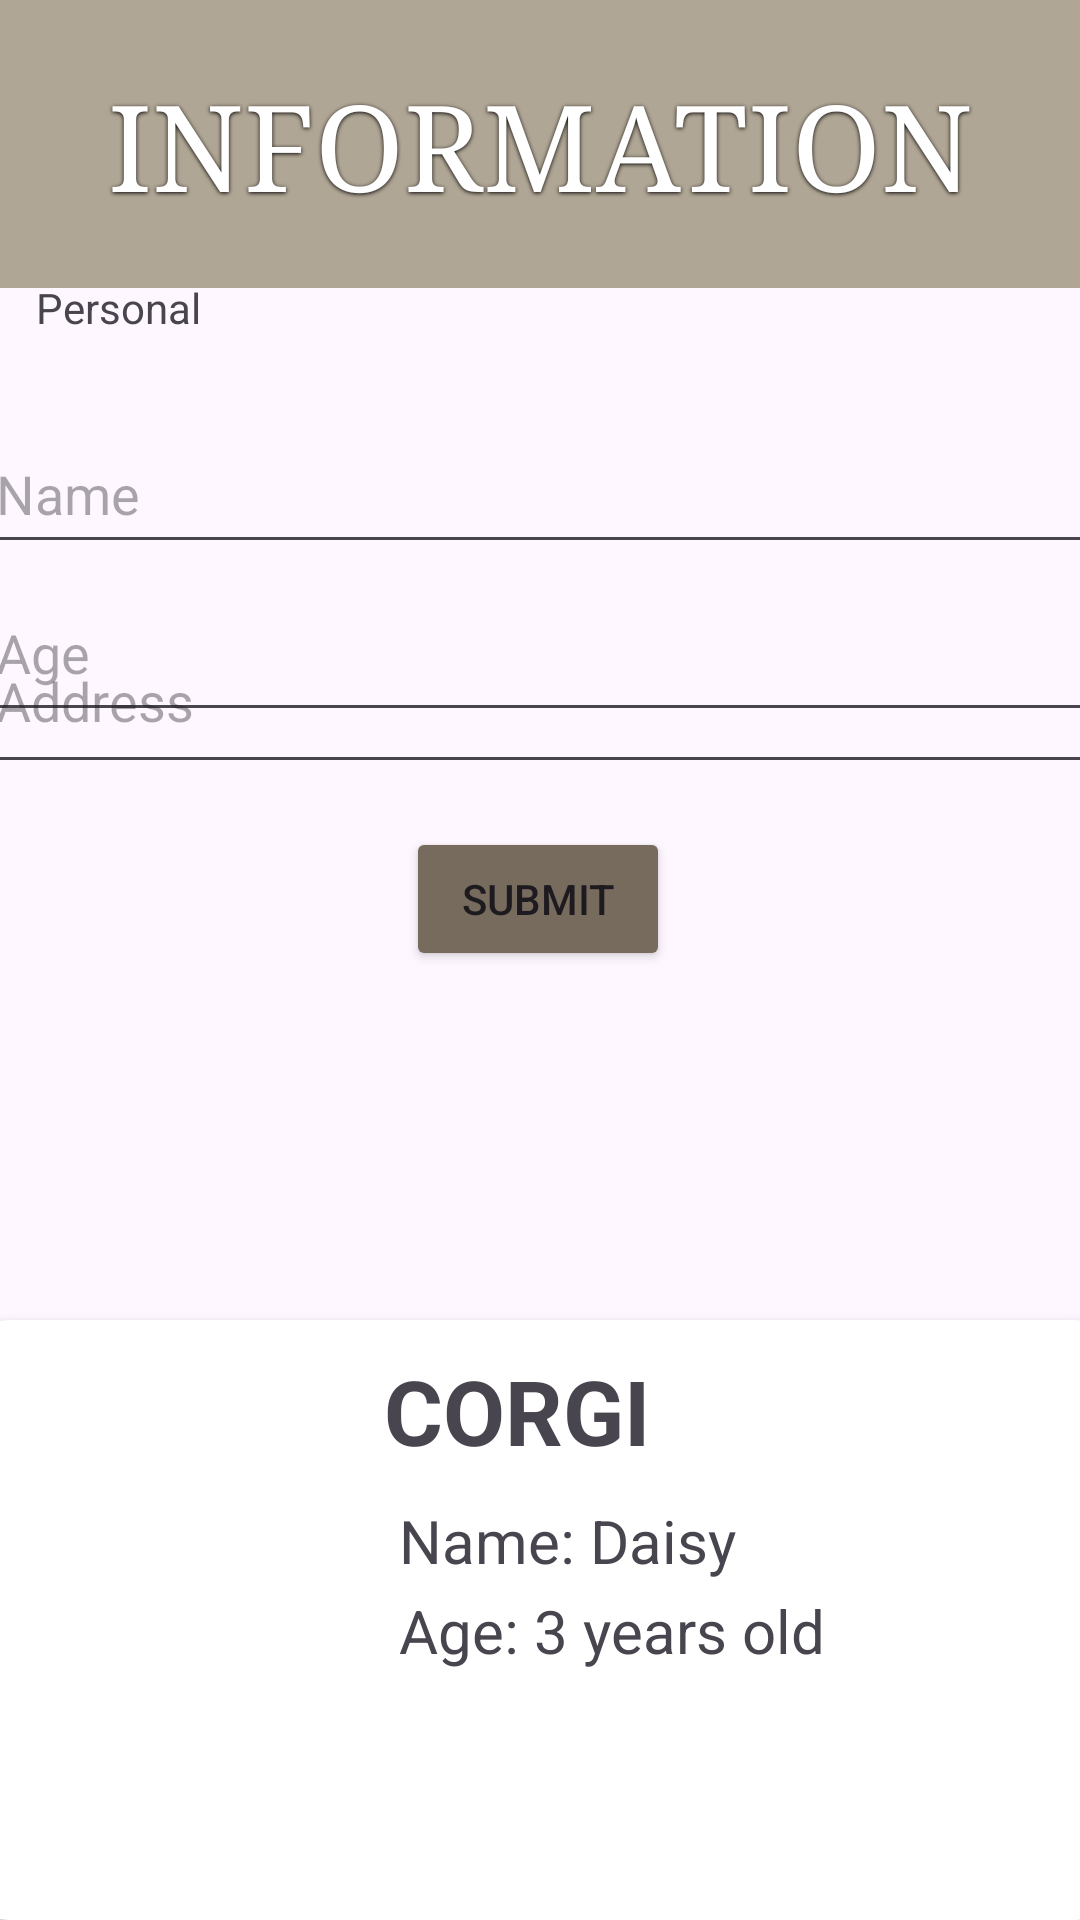

This screen was rendered from an Android layout file. Write that file and the resources it references.
<!-- AndroidManifest.xml: application theme Theme.PawsConnect2 -->
<!-- res/layout/activity_adopting.xml -->
<?xml version="1.0" encoding="utf-8"?>
<androidx.constraintlayout.widget.ConstraintLayout xmlns:android="http://schemas.android.com/apk/res/android"
    xmlns:app="http://schemas.android.com/apk/res-auto"
    xmlns:tools="http://schemas.android.com/tools"
    android:id="@+id/main"
    android:layout_width="match_parent"
    android:layout_height="match_parent"
    tools:context=".AdoptingActivity">

    <View
        android:id="@+id/info_title_view"
        android:layout_width="411dp"
        android:layout_height="96dp"
        android:background="#B0A695"
        app:layout_constraintBottom_toBottomOf="parent"
        app:layout_constraintEnd_toEndOf="parent"
        app:layout_constraintHorizontal_bias="0.0"
        app:layout_constraintStart_toStartOf="parent"
        app:layout_constraintTop_toTopOf="parent"
        app:layout_constraintVertical_bias="0.0" />

    <TextView
        android:id="@+id/information_title"
        android:layout_width="wrap_content"
        android:layout_height="wrap_content"
        android:fontFamily="serif"
        android:shadowColor="@color/black"
        android:shadowDy="1"
        android:shadowRadius="3"
        android:text="INFORMATION"
        android:textColor="@color/white"
        android:textSize="40sp"
        app:layout_constraintBottom_toBottomOf="@+id/info_title_view"
        app:layout_constraintEnd_toEndOf="parent"
        app:layout_constraintStart_toStartOf="parent"
        app:layout_constraintTop_toTopOf="@+id/info_title_view" />

    <EditText
        android:id="@+id/name_input"
        android:layout_width="375dp"
        android:layout_height="50dp"
        android:ems="10"
        android:inputType="text"
        android:hint="@string/name"
        app:layout_constraintBottom_toTopOf="@+id/age_input"
        app:layout_constraintEnd_toEndOf="parent"
        app:layout_constraintHorizontal_bias="0.388"
        app:layout_constraintStart_toStartOf="parent"
        app:layout_constraintTop_toTopOf="parent"
        app:layout_constraintVertical_bias="1.0" />

    <TextView
        android:id="@+id/personal_txt"
        android:layout_width="wrap_content"
        android:layout_height="wrap_content"
        android:text="@string/personal"
        app:layout_constraintBottom_toBottomOf="parent"
        app:layout_constraintEnd_toEndOf="parent"
        app:layout_constraintHorizontal_bias="0.039"
        app:layout_constraintStart_toStartOf="parent"
        app:layout_constraintTop_toTopOf="parent"
        app:layout_constraintVertical_bias="0.15" />

    <EditText
        android:id="@+id/age_input"
        android:layout_width="375dp"
        android:layout_height="56dp"
        android:layout_marginTop="188dp"
        android:ems="10"
        android:inputType="number"
        android:hint="@string/age"
        app:layout_constraintEnd_toEndOf="parent"
        app:layout_constraintHorizontal_bias="0.388"
        app:layout_constraintStart_toStartOf="parent"
        app:layout_constraintTop_toTopOf="parent" />

    <EditText
        android:id="@+id/address_input"
        android:layout_width="375dp"
        android:layout_height="50dp"
        android:ems="10"
        android:gravity="start|top"
        android:inputType="textMultiLine"
        android:hint="@string/address"
        app:layout_constraintBottom_toBottomOf="parent"
        app:layout_constraintEnd_toEndOf="parent"
        app:layout_constraintHorizontal_bias="0.388"
        app:layout_constraintStart_toStartOf="parent"
        app:layout_constraintTop_toTopOf="@+id/info_title_view"
        app:layout_constraintVertical_bias="0.358" />

    <Button
        android:id="@+id/submitBtnD"
        android:layout_width="wrap_content"
        android:layout_height="wrap_content"
        android:backgroundTint="#776B5D"
        android:text="@string/submit"
        app:layout_constraintBottom_toBottomOf="parent"
        app:layout_constraintEnd_toEndOf="parent"
        app:layout_constraintHorizontal_bias="0.498"
        app:layout_constraintStart_toStartOf="parent"
        app:layout_constraintTop_toBottomOf="@+id/address_input"
        app:layout_constraintVertical_bias="0.043" />

    <androidx.cardview.widget.CardView
        android:id="@+id/pet_card"
        android:layout_width="395dp"
        android:layout_height="200dp"
        app:cardCornerRadius="20sp"
        app:layout_constraintBottom_toBottomOf="parent"
        app:layout_constraintEnd_toEndOf="parent"
        app:layout_constraintStart_toStartOf="parent"
        app:layout_constraintTop_toBottomOf="@+id/submitBtnC"
        app:layout_constraintVertical_bias="0.146">

        <ImageView
            android:id="@+id/pet_img"
            android:layout_width="131dp"
            android:layout_height="212dp"
            app:srcCompat="@drawable/corgi" />

        <TextView
            android:id="@+id/pet_name"
            android:layout_width="wrap_content"
            android:layout_height="wrap_content"
            android:layout_marginStart="145sp"
            android:layout_marginTop="10sp"
            android:text="@string/corgi"
            android:textSize="30sp"
            android:textStyle="bold" />

        <TextView
            android:id="@+id/corgi_name"
            android:layout_width="wrap_content"
            android:layout_height="wrap_content"
            android:text="Name: Daisy"
            android:textSize="20sp"
            android:layout_marginStart="150sp"
            android:layout_marginTop="60sp"
            />

        <TextView
            android:id="@+id/corgi_age"
            android:layout_width="wrap_content"
            android:layout_height="wrap_content"
            android:text="Age: 3 years old"
            android:textSize="20sp"
            android:layout_marginStart="150sp"
            android:layout_marginTop="90sp"
            />

    </androidx.cardview.widget.CardView>

    <ImageButton
        android:id="@+id/backToPetListBtn"
        android:layout_width="wrap_content"
        android:layout_height="wrap_content"
        android:background="#B0A695"
        app:layout_constraintBottom_toBottomOf="parent"
        app:layout_constraintEnd_toEndOf="parent"
        app:layout_constraintHorizontal_bias="0.067"
        app:layout_constraintStart_toStartOf="parent"
        app:layout_constraintTop_toTopOf="parent"
        app:layout_constraintVertical_bias="0.046"
        app:srcCompat="@drawable/baseline_arrow_back_ios_24" />
</androidx.constraintlayout.widget.ConstraintLayout>
<!-- resources referenced by this layout -->
<resources>
  <color name="black">#FF000000</color>
  <color name="white">#FFFFFFFF</color>
  <string name="address">Address</string>
  <string name="age">Age</string>
  <string name="corgi">CORGI</string>
  <string name="name">Name</string>
  <string name="personal">Personal</string>
  <string name="submit">SUBMIT</string>
  <style name="Theme.PawsConnect2" parent="Base.Theme.PawsConnect2" />
  <style name="Base.Theme.PawsConnect2" parent="Theme.Material3.DayNight.NoActionBar">
          
          
      </style>
</resources>
